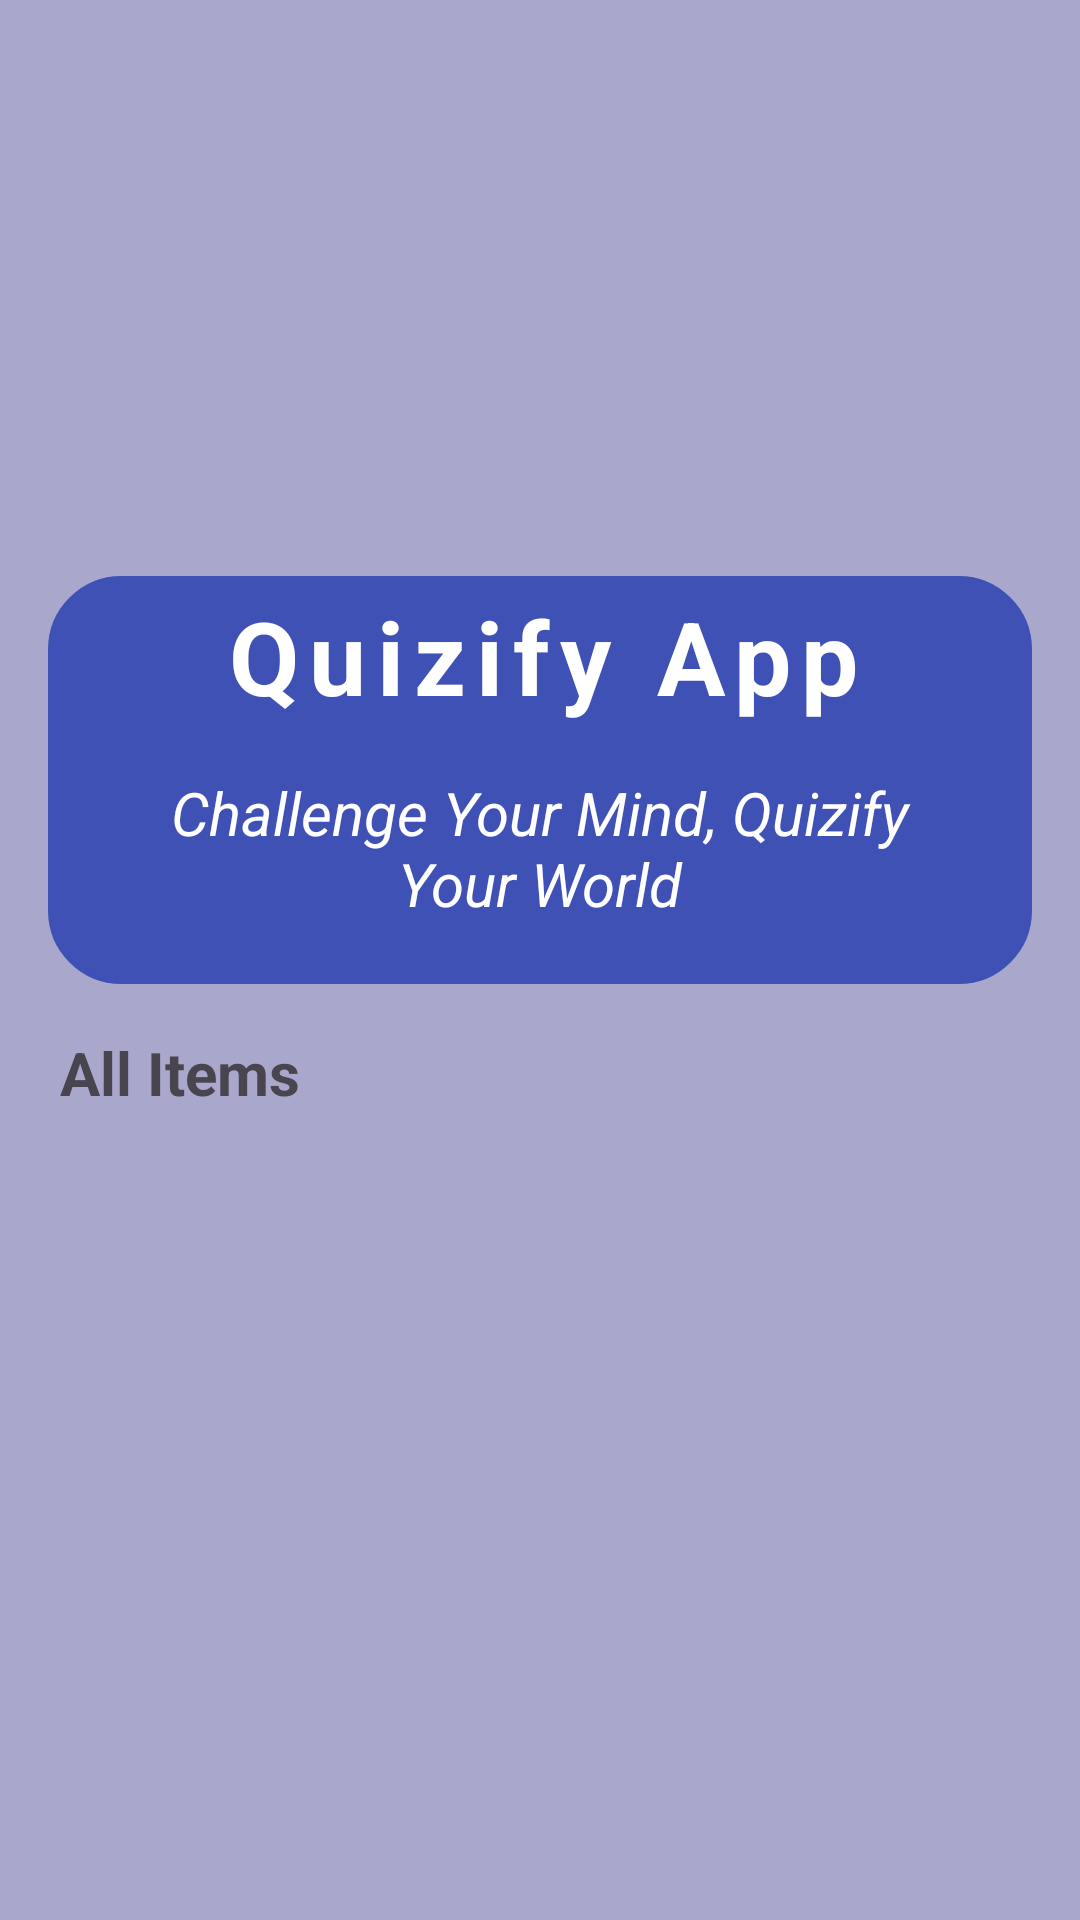

Reconstruct the res/layout file that produces this screen, plus the resources it refers to.
<!-- AndroidManifest.xml: application theme Theme.QuizGame -->
<!-- res/layout/activity_main.xml -->
<?xml version="1.0" encoding="utf-8"?>
<LinearLayout xmlns:android="http://schemas.android.com/apk/res/android"
    xmlns:app="http://schemas.android.com/apk/res-auto"
    xmlns:tools="http://schemas.android.com/tools"
    android:id="@+id/main"
    android:layout_width="match_parent"
    android:layout_height="match_parent"
    android:orientation="vertical"
    android:padding="16dp"
    android:background="@color/light_blue"
    tools:context=".MainActivity">


    <ImageView
        android:layout_width="match_parent"
        android:layout_height="160dp"
        android:src="@drawable/studying"
        android:contentDescription="@string/image" />

    <LinearLayout
        android:layout_width="wrap_content"
        android:layout_height="wrap_content"
        android:layout_marginTop="16dp"
        android:background="@drawable/round_corner"
        android:backgroundTint="@color/dark_blue"
        android:orientation="vertical"
        android:padding="4dp">

        <TextView
            android:layout_width="322dp"
            android:layout_height="wrap_content"
            android:gravity="center"
            android:letterSpacing="0.1"
            android:text="@string/quizify_app"
            android:textColor="@color/white"
            android:textSize="34sp"
            android:textStyle="bold" />

        <TextView
            android:layout_width="wrap_content"
            android:layout_height="wrap_content"
            android:layout_margin="16dp"
            android:gravity="center"
            android:text="@string/app_description"
            android:textColor="@color/white"
            android:textSize="20sp"

            android:textStyle="italic" />

    </LinearLayout>

    <TextView
        android:layout_width="wrap_content"
        android:layout_height="wrap_content"
        android:text="@string/all_items"
        android:layout_marginTop="16dp"
        android:layout_marginStart="4dp"
        android:textSize="20sp"
        android:textStyle="bold"/>

    <RelativeLayout
        android:layout_width="match_parent"
        android:layout_height="match_parent">
        <ProgressBar
            android:id="@+id/progress_bar"
            android:layout_width="20dp"
            android:layout_height="20dp"
            android:visibility="gone"
            android:layout_centerInParent="true"/>

        <androidx.recyclerview.widget.RecyclerView
            android:id="@+id/recycler_view"
            android:layout_width="match_parent"
            android:layout_height="wrap_content"
            android:layout_marginTop="16dp" />
    </RelativeLayout>





</LinearLayout>
<!-- resources referenced by this layout -->
<resources>
  <color name="dark_blue">#3F51B5</color>
  <color name="light_blue">#aaa7cc</color>
  <color name="white">#FFFFFFFF</color>
  <!-- drawable round_corner (drawable) -->
  <?xml version="1.0" encoding="utf-8"?>
  <shape xmlns:android="http://schemas.android.com/apk/res/android">
      <stroke android:width="1dp"
          android:color="@color/white"/>
          <corners android:radius="24dp"/>
  </shape>
  <string name="all_items">All Items</string>
  <string name="app_description">Challenge Your Mind, Quizify Your World</string>
  <string name="image">image</string>
  <string name="quizify_app">Quizify App</string>
  <style name="Theme.QuizGame" parent="Base.Theme.QuizGame" />
  <style name="Base.Theme.QuizGame" parent="Theme.Material3.DayNight.NoActionBar">
          
          <item name="colorPrimary">@color/blue</item>
      </style>
  <color name="blue">#296595</color>
</resources>
